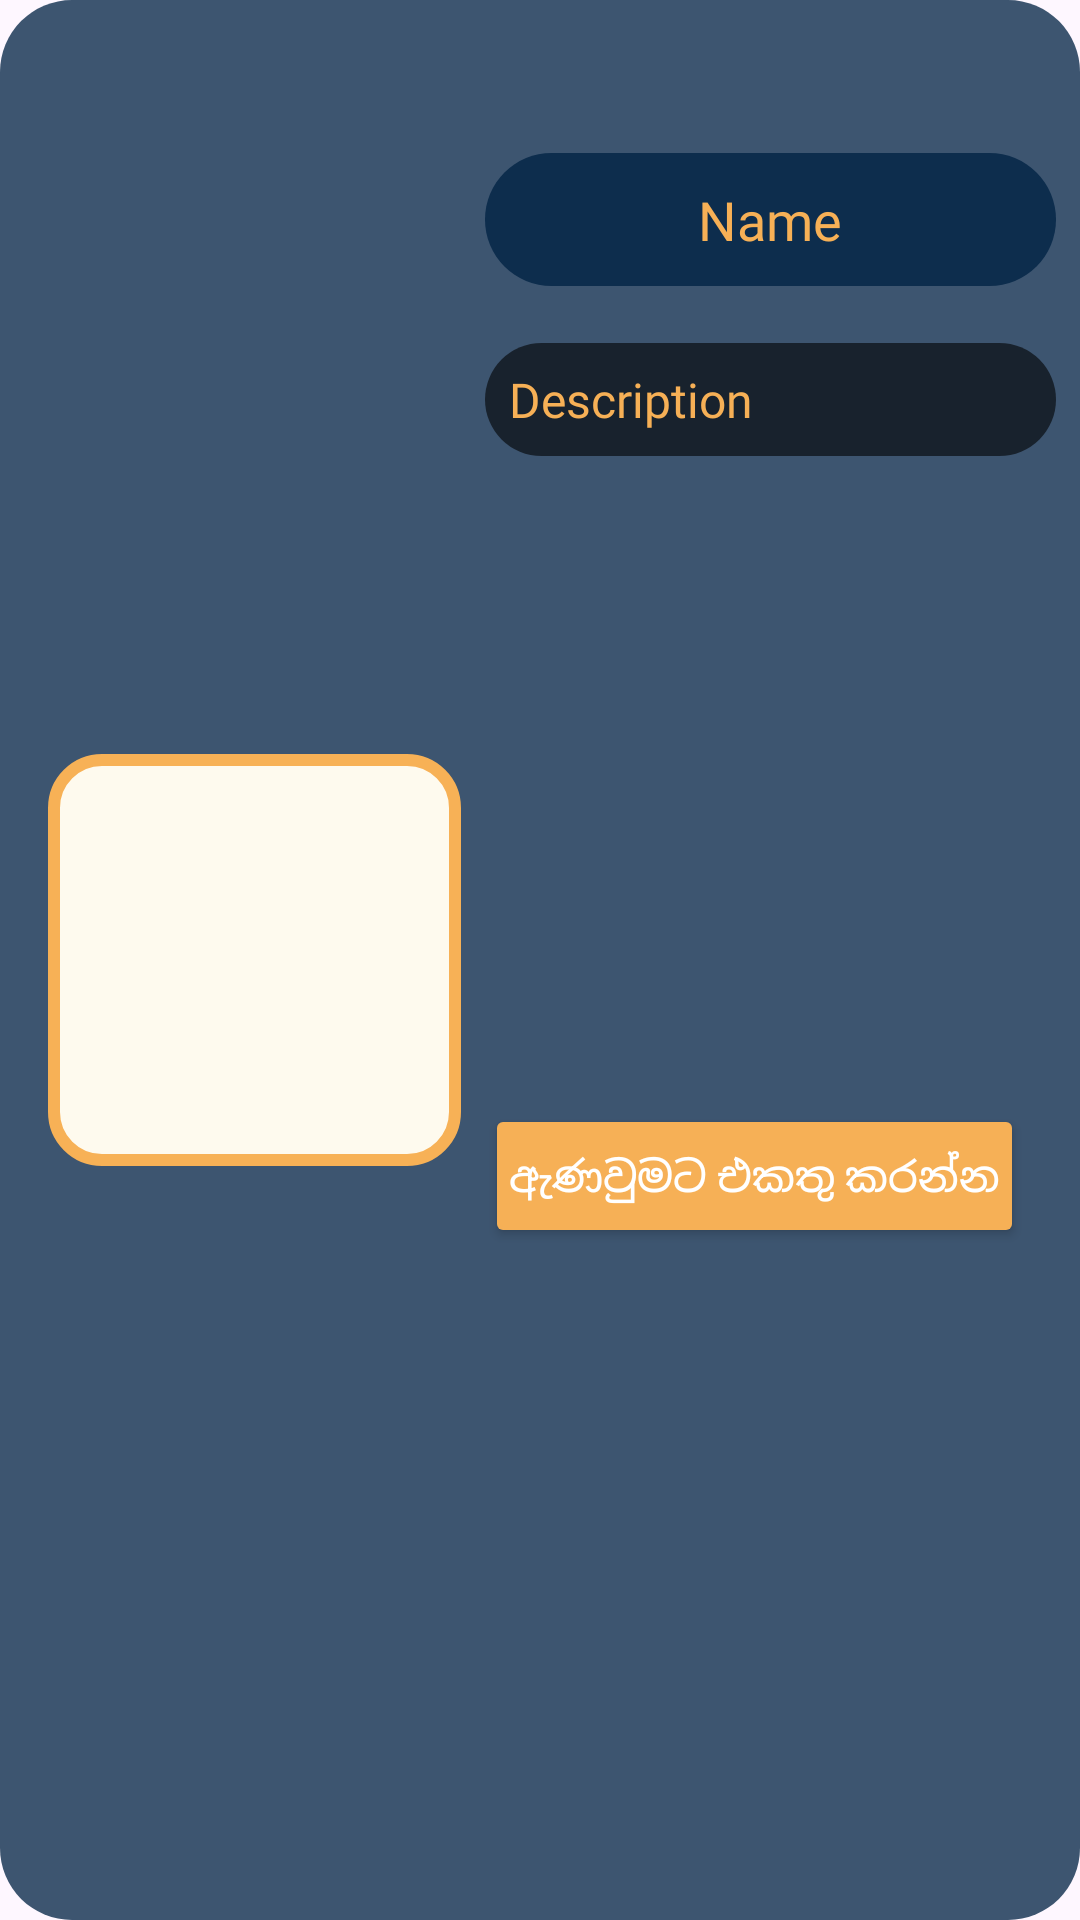

Layout XML and referenced resources for this Android screen:
<!-- AndroidManifest.xml: application theme Theme.TailorEase -->
<!-- res/layout/si_readymade_box.xml -->
<?xml version="1.0" encoding="utf-8"?>
<androidx.constraintlayout.widget.ConstraintLayout
    android:layout_width="match_parent"
    android:layout_height="wrap_content"
    android:padding="8dp"
    android:layout_marginBottom="16dp"
    android:background="@drawable/rounded_bg"
    xmlns:android="http://schemas.android.com/apk/res/android"
    xmlns:app="http://schemas.android.com/apk/res-auto">

    <ImageView
        android:id="@+id/imageView"
        android:layout_width="0dp"
        android:layout_height="0dp"
        android:layout_margin="8dp"
        android:background="@drawable/rounded_border1"
        android:scaleType="centerCrop"
        app:layout_constraintStart_toStartOf="parent"
        app:layout_constraintTop_toTopOf="parent"
        app:layout_constraintBottom_toBottomOf="parent"
        app:layout_constraintWidth_percent="0.40"
        app:layout_constraintDimensionRatio="1:1" />


    <TextView
        android:id="@+id/textViewTitle"
        android:layout_width="0dp"
        android:layout_height="wrap_content"
        android:layout_marginStart="8dp"
        android:background="@drawable/rounded_bg1"
        android:fontFamily="@font/my_font"
        android:gravity="center"
        android:padding="10dp"
        android:text="Name"
        android:textColor="#F6B056"
        android:textSize="18sp"
        app:layout_constraintBottom_toBottomOf="parent"
        app:layout_constraintEnd_toEndOf="parent"
        app:layout_constraintHorizontal_bias="0.045"
        app:layout_constraintStart_toEndOf="@id/imageView"
        app:layout_constraintTop_toTopOf="parent"
        app:layout_constraintVertical_bias="0.074" />

    <TextView
        android:id="@+id/textViewDescription"
        android:layout_width="0dp"
        android:layout_height="wrap_content"
        android:background="@drawable/rounded_bg3"
        android:layout_marginTop="4dp"
        android:layout_marginBottom="8dp"
        android:fontFamily="@font/my_font"
        android:padding="8dp"
        android:text="Description"
        android:textColor="#F6B056"
        android:textSize="16sp"
        app:layout_constraintBottom_toBottomOf="@id/imageView"
        app:layout_constraintEnd_toEndOf="parent"
        app:layout_constraintHorizontal_bias="1.0"
        app:layout_constraintStart_toStartOf="@id/textViewTitle"
        app:layout_constraintTop_toBottomOf="@id/textViewTitle"
        app:layout_constraintVertical_bias="0.062" />

    <Button
        android:id="@+id/buttonAddToCart"
        android:layout_width="wrap_content"
        android:layout_height="wrap_content"
        android:text="ඇණවුමට එකතු කරන්න"
        android:textColor="#FFFFFF"
        android:backgroundTint="#F6B056"
        android:padding="8dp"
        app:layout_constraintTop_toBottomOf="@id/textViewDescription"
        app:layout_constraintStart_toStartOf="@id/textViewDescription"
        app:layout_constraintBottom_toBottomOf="parent"/>


</androidx.constraintlayout.widget.ConstraintLayout>
<!-- resources referenced by this layout -->
<resources>
  <!-- drawable rounded_bg (drawable) -->
  <shape xmlns:android="http://schemas.android.com/apk/res/android"
      android:shape="rectangle">
  
      <solid android:color="#CC0D2D4D" /> 
      <corners android:radius="24dp" />   
  
  </shape>
  <!-- drawable rounded_bg1 (drawable) -->
  <shape xmlns:android="http://schemas.android.com/apk/res/android"
      android:shape="rectangle">
  
      <solid android:color="#0D2D4D" /> 
      <corners android:radius="24dp" />   
  
  </shape>
  <!-- drawable rounded_bg3 (drawable) -->
  <shape xmlns:android="http://schemas.android.com/apk/res/android"
      android:shape="rectangle">
  
      <solid android:color="#99000000" /> 
      <corners android:radius="24dp" />   
  
  </shape>
  <!-- drawable rounded_border1 (drawable) -->
  <shape xmlns:android="http://schemas.android.com/apk/res/android"
      android:shape="rectangle">
  
      
      <corners android:radius="16dp" />
  
  
      
      <stroke android:width="4dp" android:color="#F7B156" />
      <solid android:color="#FEFAEE" />
  
      
  </shape>
  <style name="Theme.TailorEase" parent="Theme.Material3.DayNight.NoActionBar">
          
          <item name="colorPrimary">@color/white</item>
          <item name="android:textColorPrimary">@android:color/black</item>
      </style>
  <color name="white">#FFFFFFFF</color>
</resources>
